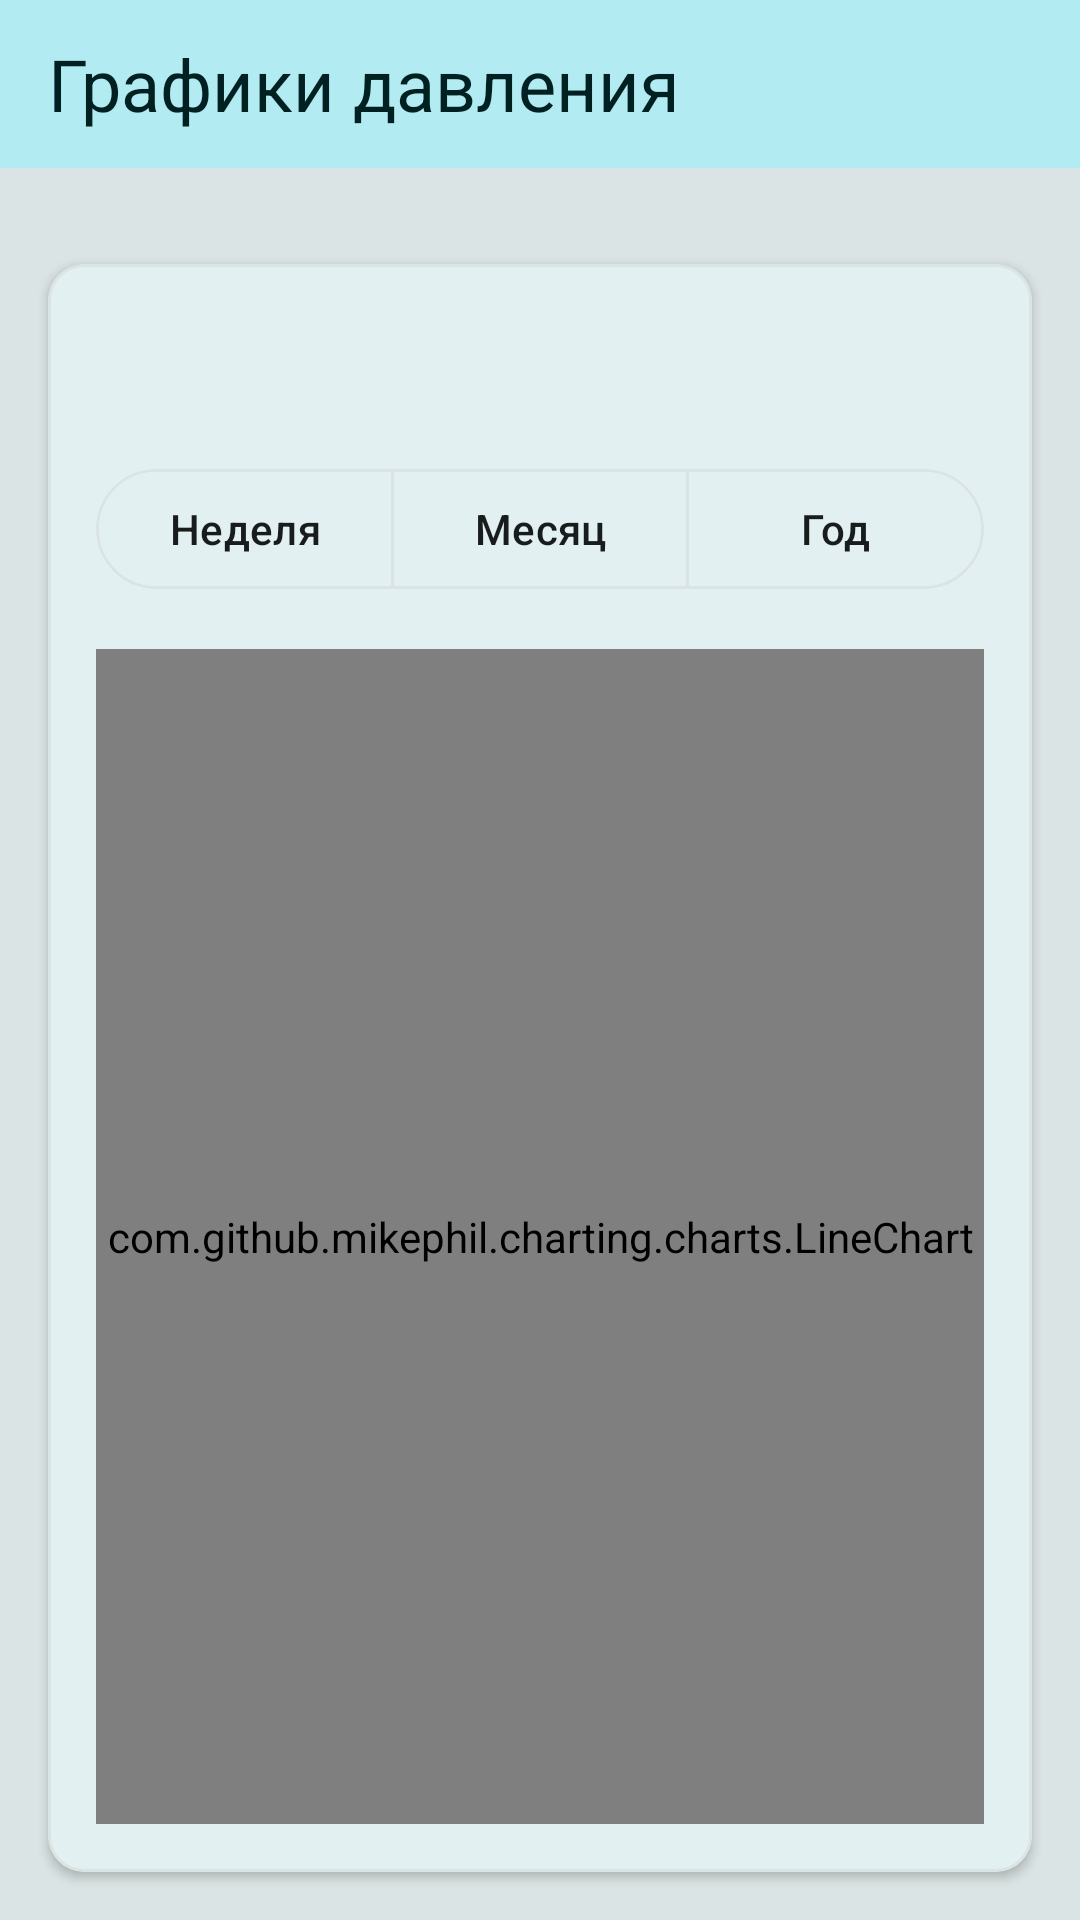

Here is an Android app screen rendered from its layout file. Give the layout XML and the strings, colors and styles it references.
<!-- AndroidManifest.xml: activity theme Theme.PressureTracker -->
<!-- res/layout/activity_chart.xml -->
<?xml version="1.0" encoding="utf-8"?>
<androidx.coordinatorlayout.widget.CoordinatorLayout
    xmlns:android="http://schemas.android.com/apk/res/android"
    xmlns:app="http://schemas.android.com/apk/res-auto"
    android:layout_width="match_parent"
    android:layout_height="match_parent"
    android:background="?attr/colorSurfaceVariant">

    <com.google.android.material.appbar.AppBarLayout
        android:layout_width="match_parent"
        android:layout_height="wrap_content"
        android:background="?attr/colorPrimaryContainer"
        app:liftOnScroll="false">

        <com.google.android.material.appbar.MaterialToolbar
            android:id="@+id/toolbar"
            android:layout_width="match_parent"
            android:layout_height="@dimen/toolbar_height"
            app:title="@string/chart_title"
            app:titleTextAppearance="?attr/textAppearanceHeadlineSmall"
            app:titleTextColor="?attr/colorOnPrimaryContainer"/>
    </com.google.android.material.appbar.AppBarLayout>

    <com.google.android.material.card.MaterialCardView
        android:layout_width="match_parent"
        android:layout_height="match_parent"
        android:layout_marginHorizontal="@dimen/spacing_medium"
        android:layout_marginTop="@dimen/spacing_xlarge"
        android:layout_marginBottom="@dimen/spacing_medium"
        app:cardCornerRadius="@dimen/card_corner_radius"
        app:cardElevation="@dimen/card_elevation"
        app:strokeColor="?attr/colorOutline"
        app:strokeWidth="1dp"
        app:layout_behavior="@string/appbar_scrolling_view_behavior">

        <LinearLayout
            android:layout_width="match_parent"
            android:layout_height="match_parent"
            android:orientation="vertical"
            android:padding="@dimen/spacing_medium">

            <TextView
                android:id="@+id/periodTitle"
                android:layout_width="match_parent"
                android:layout_height="wrap_content"
                android:textAppearance="?attr/textAppearanceHeadlineSmall"
                android:gravity="center"
                android:padding="@dimen/spacing_xsmall"/>

            <com.google.android.material.button.MaterialButtonToggleGroup
                android:id="@+id/periodToggleGroup"
                android:layout_width="match_parent"
                android:layout_height="wrap_content"
                android:layout_marginBottom="@dimen/spacing_medium"
                app:selectionRequired="true"
                app:singleSelection="true">

                <com.google.android.material.button.MaterialButton
                    android:id="@+id/btnWeek"
                    style="@style/Widget.Material3.Button.OutlinedButton"
                    android:layout_width="0dp"
                    android:layout_height="wrap_content"
                    android:layout_weight="1"
                    android:text="@string/week"
                    android:textSize="@dimen/text_button"/>

                <com.google.android.material.button.MaterialButton
                    android:id="@+id/btnMonth"
                    style="@style/Widget.Material3.Button.OutlinedButton"
                    android:layout_width="0dp"
                    android:layout_height="wrap_content"
                    android:layout_weight="1"
                    android:text="@string/month"
                    android:textSize="@dimen/text_button"/>

                <com.google.android.material.button.MaterialButton
                    android:id="@+id/btnYear"
                    style="@style/Widget.Material3.Button.OutlinedButton"
                    android:layout_width="0dp"
                    android:layout_height="wrap_content"
                    android:layout_weight="1"
                    android:text="@string/year"
                    android:textSize="@dimen/text_button"/>
            </com.google.android.material.button.MaterialButtonToggleGroup>

            <com.github.mikephil.charting.charts.LineChart
                android:id="@+id/chart"
                android:layout_width="match_parent"
                android:layout_height="0dp"
                android:layout_weight="1"/>

            <TextView
                android:id="@+id/emptyChartText"
                android:layout_width="match_parent"
                android:layout_height="match_parent"
                android:gravity="center"
                android:text="@string/no_data_for_chart"
                android:textAppearance="?attr/textAppearanceBodyLarge"
                android:visibility="gone"/>
        </LinearLayout>
    </com.google.android.material.card.MaterialCardView>
</androidx.coordinatorlayout.widget.CoordinatorLayout>
<!-- resources referenced by this layout -->
<resources>
  <dimen name="card_corner_radius">12dp</dimen>
  <dimen name="card_elevation">2dp</dimen>
  <dimen name="spacing_medium">16dp</dimen>
  <dimen name="spacing_xlarge">32dp</dimen>
  <dimen name="spacing_xsmall">8dp</dimen>
  <dimen name="text_button">14sp</dimen>
  <dimen name="toolbar_height">56dp</dimen>
  <string name="chart_title">Графики давления</string>
  <string name="month">Месяц</string>
  <string name="no_data_for_chart">Нет данных для построения графика</string>
  <string name="week">Неделя</string>
  <string name="year">Год</string>
  <color name="md3_primary">#00838F</color>
  <color name="md3_on_primary">#FFFFFF</color>
  <color name="md3_primary_container">#B2EBF2</color>
  <color name="md3_on_primary_container">#002022</color>
  <color name="md3_secondary">#4D6262</color>
  <color name="md3_on_secondary">#FFFFFF</color>
  <color name="md3_secondary_container">#CFE7E8</color>
  <color name="md3_on_secondary_container">#091F1F</color>
  <color name="md3_tertiary">#4DB6AC</color>
  <color name="md3_on_tertiary">#FFFFFF</color>
  <color name="md3_tertiary_container">#B2DFDB</color>
  <color name="md3_on_tertiary_container">#00201A</color>
  <color name="md3_error">#E57373</color>
  <color name="md3_on_error">#FFFFFF</color>
  <color name="md3_error_container">#FFDAD6</color>
  <color name="md3_on_error_container">#410002</color>
  <color name="md3_surface">#F4F9F9</color>
  <color name="md3_on_surface">#191C1C</color>
  <color name="md3_surface_variant">#DBE4E4</color>
  <color name="md3_on_surface_variant">#3F4949</color>
  <color name="md3_background">#F4F9F9</color>
  <color name="md3_on_background">#191C1C</color>
  <color name="systolic_color">#FF6B6B</color>
  <color name="diastolic_color">#4FB3AD</color>
  <color name="pulse_color">#81C784</color>
  <color name="medication_not_taken_color">#AAB4B4</color>
  <style name="Widget.App.PopupMenu" parent="Widget.Material3.PopupMenu">
          <item name="android:textColor">?attr/colorOnSurface</item>
          <item name="android:itemBackground">?attr/colorSurface</item>
      </style>
  <style name="TextAppearance.Headline1" parent="TextAppearance.Material3.HeadlineLarge">
          <item name="android:textSize">24sp</item>
          <item name="android:textColor">?attr/colorOnSurface</item>
      </style>
  <style name="TextAppearance.Headline2" parent="TextAppearance.Material3.HeadlineMedium">
          <item name="android:textSize">20sp</item>
          <item name="android:textColor">?attr/colorOnSurface</item>
      </style>
  <style name="TextAppearance.Body1" parent="TextAppearance.Material3.BodyLarge">
          <item name="android:textSize">16sp</item>
          <item name="android:textColor">?attr/colorOnSurface</item>
      </style>
  <style name="TextAppearance.Body2" parent="TextAppearance.Material3.BodyMedium">
          <item name="android:textSize">14sp</item>
          <item name="android:textColor">?attr/colorOnSurface</item>
      </style>
</resources>
